Run: headless pygame with SDL's dummy video driver; simulated clock (each Clock.tick advances the game by its frame time, no real sleeping); random seed 0; keys injected as events and as key.get_pressed() state; mouse plan: one left click at the window centre at the start of phase 2, then a move to the lower-right quarter at the start of phase 3.
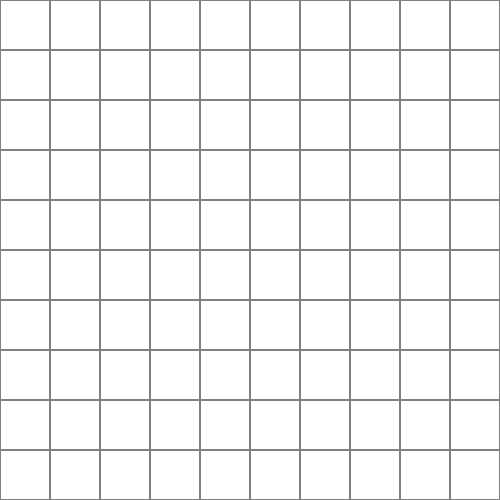
Frame 1 of 4 · flips 1–60 · no input
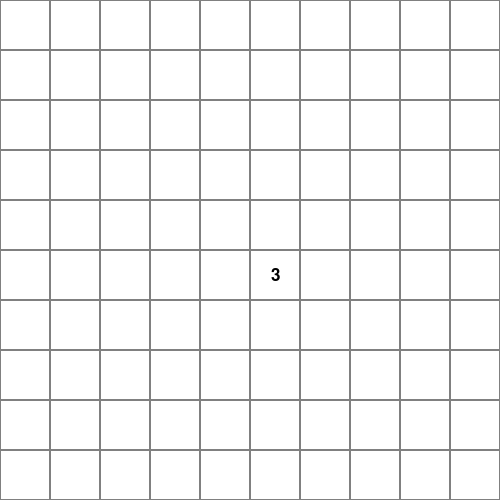
Frame 2 of 4 · flips 61–180 · clicked the window centre · tapped SPACE, RETURN · held RIGHT (→), D
Frame 3 of 4 · flips 181–300 · moved the mouse to the lower-right quarter · held DOWN (↓), S · screen unchanged from frame 2, image omitted
Frame 4 of 4 · flips 301–420 · held LEFT (←), A, UP (↑), W · screen unchanged from frame 3, image omitted

The pygame program that drew these frames:

import pygame
import random

# 游戏参数
ROWS = 10
COLS = 10
MINES = 20
CELL_SIZE = 50
WINDOW_WIDTH = COLS * CELL_SIZE
WINDOW_HEIGHT = ROWS * CELL_SIZE

# 颜色定义
BLACK = (0, 0, 0)
GRAY = (128, 128, 128)
WHITE = (255, 255, 255)
RED = (255, 0, 0)

# 初始化游戏面板
def init_board(rows, cols, mines):
    board = [[0 for _ in range(cols)] for _ in range(rows)]
    
    # 随机布置地雷
    mine_indices = random.sample(range(rows * cols), mines)
    for idx in mine_indices:
        row = idx // cols
        col = idx % cols
        board[row][col] = -1
        
        # 更新周围格子的数字
        for i in range(row-1, row+2):
            for j in range(col-1, col+2):
                if 0 <= i < rows and 0 <= j < cols and board[i][j] != -1:
                    board[i][j] += 1
    
    return board

# 绘制游戏界面
def draw_board(screen, board, revealed):
    for row in range(ROWS):
        for col in range(COLS):
            # 绘制格子背景
            pygame.draw.rect(screen, WHITE, (col * CELL_SIZE, row * CELL_SIZE, CELL_SIZE, CELL_SIZE))
            
            # 绘制已揭示的数字或地雷
            if revealed[row][col]:
                if board[row][col] == -1:
                    pygame.draw.circle(screen, BLACK, (col * CELL_SIZE + CELL_SIZE // 2, row * CELL_SIZE + CELL_SIZE // 2), CELL_SIZE // 4)
                else:
                    number = board[row][col]
                    color = RED if number == 0 else BLACK
                    font = pygame.font.Font(None, CELL_SIZE // 2)
                    text = font.render(str(number), True, color)
                    text_rect = text.get_rect(center=(col * CELL_SIZE + CELL_SIZE // 2, row * CELL_SIZE + CELL_SIZE // 2))
                    screen.blit(text, text_rect)
            
            # 绘制未揭示的格子边框
            pygame.draw.rect(screen, GRAY, (col * CELL_SIZE, row * CELL_SIZE, CELL_SIZE, CELL_SIZE), 1)

# 主游戏循环
def main():
    # 初始化游戏
    pygame.init()
    screen = pygame.display.set_mode((WINDOW_WIDTH, WINDOW_HEIGHT))
    pygame.display.set_caption("Minesweeper")
    
    board = init_board(ROWS, COLS, MINES)
    revealed = [[False for _ in range(COLS)] for _ in range(ROWS)]
    
    game_over = False
    
    while True:
        # 处理事件
        for event in pygame.event.get():
            if event.type == pygame.QUIT:
                pygame.quit()
                return
            elif event.type == pygame.MOUSEBUTTONDOWN and not game_over:
                # 鼠标左键点击
                if event.button == 1:
                    x, y = event.pos
                    col = x // CELL_SIZE
                    row = y // CELL_SIZE
                    
                    # 揭示格子
                    revealed[row][col] = True
                    
                    # 点到地雷，游戏结束
                    if board[row][col] == -1:
                        game_over = True
                # 鼠标右键点击，标记地雷
                elif event.button == 3:
                    x, y = event.pos
                    col = x // CELL_SIZE
                    row = y // CELL_SIZE
                    
                    # 标记或取消标记地雷
                    revealed[row][col] = not revealed[row][col]
        
        # 绘制游戏界面
        screen.fill(WHITE)
        draw_board(screen, board, revealed)
        
        # 游戏结束，显示提示信息
        if game_over:
            font = pygame.font.Font(None, 40)
            text = font.render("Game Over!", True, BLACK)
            text_rect = text.get_rect(center=(WINDOW_WIDTH // 2, WINDOW_HEIGHT // 2))
            screen.blit(text, text_rect)
        
        # 更新屏幕显示
        pygame.display.flip()

# 启动游戏
if __name__ == "__main__":
    main()
